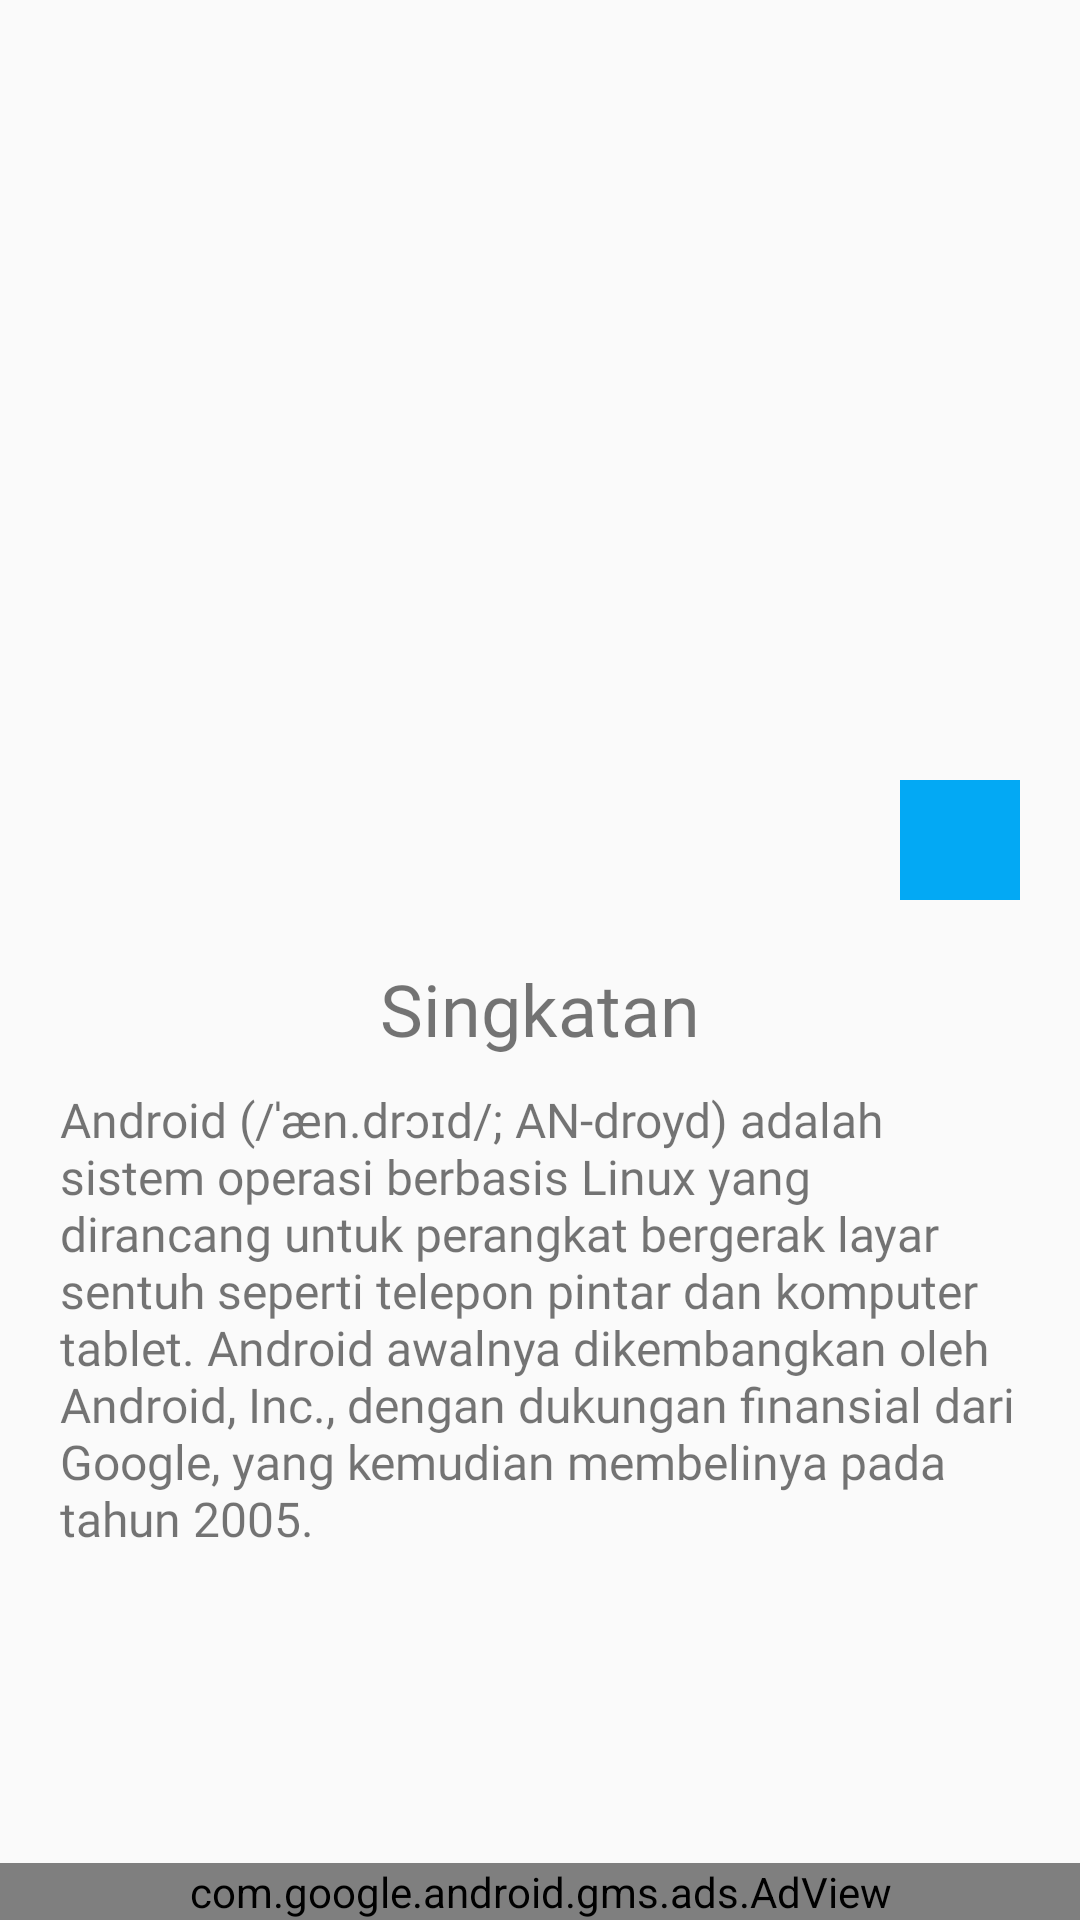

Write the Android layout XML for this screen, with the resource values it uses.
<!-- AndroidManifest.xml: application theme AppTheme -->
<!-- res/layout/pencarian_detail.xml -->
<?xml version="1.0" encoding="utf-8"?>
<RelativeLayout xmlns:android="http://schemas.android.com/apk/res/android"
    xmlns:ads="http://schemas.android.com/apk/res-auto"
    android:layout_width="match_parent"
    android:layout_height="match_parent">

    <ScrollView
        android:layout_width="match_parent"
        android:layout_height="match_parent"
        android:layout_marginBottom="50dp"
        >

        <LinearLayout
            android:layout_width="match_parent"
            android:layout_height="wrap_content"
            android:layout_margin="10dp"
            android:orientation="vertical">

            <ImageView
                android:id="@+id/gambar"
                android:layout_width="220dp"
                android:layout_height="220dp"
                android:layout_gravity="center"
                android:layout_marginTop="20dp"
                android:scaleType="fitXY"
                android:src="@drawable/backgroundlain" />

            <LinearLayout
                android:layout_width="match_parent"
                android:layout_height="wrap_content"
                android:layout_margin="10dp"
                android:gravity="right"
                android:orientation="horizontal">


                
                    
                    
                    
                    
                    
                    
                    


                <ImageView
                    android:id="@+id/musik"
                    android:layout_width="40dp"
                    android:layout_height="40dp"
                    android:layout_gravity="end"
                    android:background="@color/colorPrimary"
                    android:src="@drawable/ic_play" />

            </LinearLayout>

            <TextView
                android:id="@+id/singkatan"
                android:layout_width="match_parent"
                android:layout_height="wrap_content"
                android:layout_margin="10dp"
                android:fontFamily="@font/karla_bold"
                android:gravity="center"
                android:text="Singkatan"
                android:textSize="24sp" />

            <TextView
                android:id="@+id/penjelasan"
                android:layout_width="match_parent"
                android:layout_height="wrap_content"
                android:layout_marginLeft="10dp"
                android:layout_marginRight="10dp"
                android:layout_marginBottom="30dp"
                android:fontFamily="@font/karla"
                android:text="Android (/ˈæn.drɔɪd/; AN-droyd) adalah sistem operasi berbasis Linux yang dirancang untuk perangkat bergerak layar sentuh seperti telepon pintar dan komputer tablet. Android awalnya dikembangkan oleh Android, Inc., dengan dukungan finansial dari Google, yang kemudian membelinya pada tahun 2005."
                android:textSize="16sp" />


        </LinearLayout>


    </ScrollView>

    <com.google.android.gms.ads.AdView
        android:id="@+id/adView"
        android:layout_width="match_parent"
        android:layout_height="wrap_content"
        android:layout_alignParentBottom="true"
        android:layout_gravity="center|bottom"
        ads:adSize="BANNER"
        ads:adUnitId="@string/banner_ad_unit_id" />

</RelativeLayout>
<!-- resources referenced by this layout -->
<resources>
  <color name="colorPrimary">#03A9F4</color>
  <color name="colorbtn">#FF9800</color>
  <string name="banner_ad_unit_id">ca-app-pub-2581554412013428/3749743138</string>
  <style name="AppTheme" parent="Theme.AppCompat.Light.DarkActionBar">
          
          <item name="colorPrimary">@color/colorPrimary</item>
          <item name="colorPrimaryDark">@color/colorPrimaryDark</item>
          <item name="colorAccent">@color/colorAccent</item>
      </style>
  <color name="colorPrimaryDark">#0288D1</color>
  <color name="colorAccent">#D81B60</color>
</resources>
